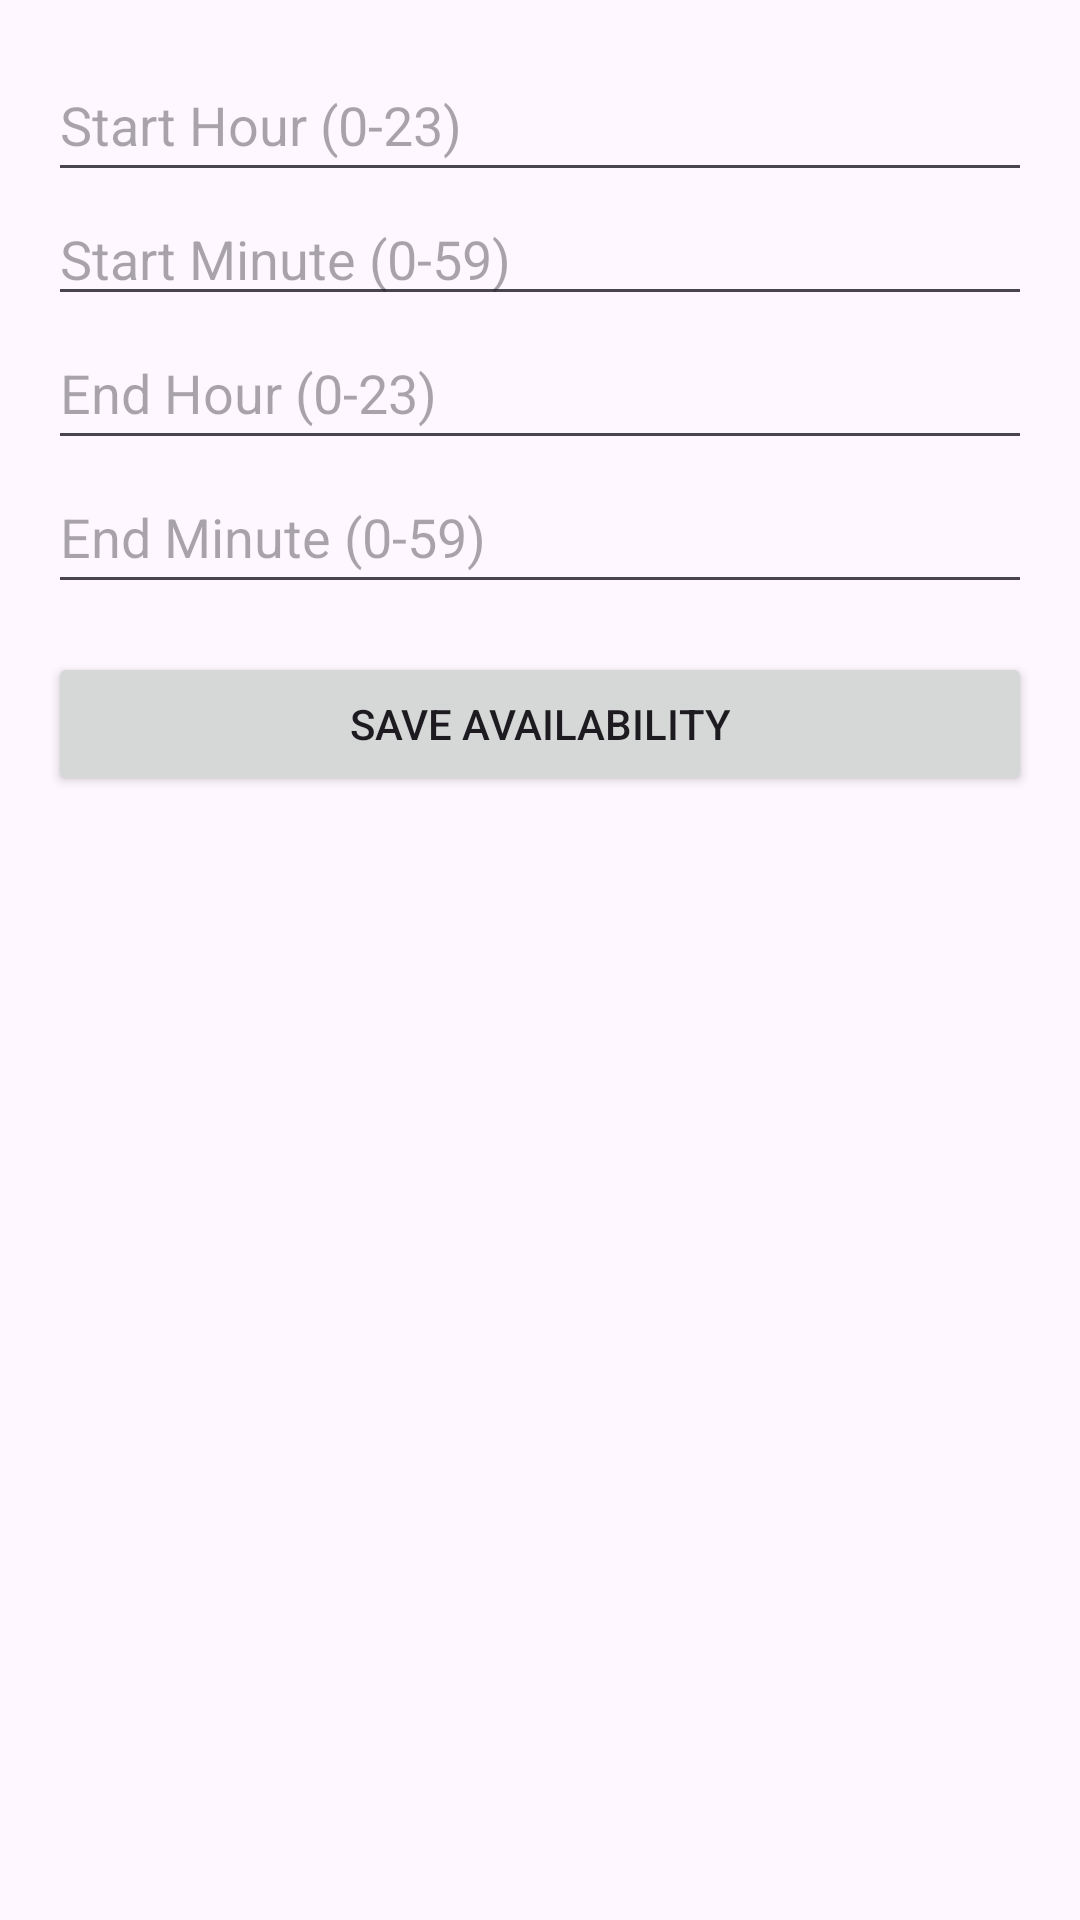

Produce the Android XML layout that renders to this screen, including the resource entries it uses.
<!-- AndroidManifest.xml: application theme Theme.CarpoolApp -->
<!-- res/layout/activity_availability.xml -->
<?xml version="1.0" encoding="utf-8"?>
<LinearLayout xmlns:android="http://schemas.android.com/apk/res/android"
    xmlns:tools="http://schemas.android.com/tools"
    android:layout_width="match_parent"
    android:layout_height="match_parent"
    android:orientation="vertical"
    android:padding="16dp">

    
    <EditText
        android:id="@+id/edtStartHour"
        android:layout_width="match_parent"
        android:layout_height="wrap_content"
        android:hint="Start Hour (0-23)"
        android:inputType="number"
        android:minHeight="48dp" />

    
    <EditText
        android:id="@+id/edtStartMinute"
        android:layout_width="match_parent"
        android:layout_height="wrap_content"
        android:hint="Start Minute (0-59)"
        android:inputType="number"
        tools:ignore="TouchTargetSizeCheck" />

    
    <EditText
        android:id="@+id/edtEndHour"
        android:layout_width="match_parent"
        android:layout_height="wrap_content"
        android:hint="End Hour (0-23)"
        android:inputType="number"
        android:minHeight="48dp" />

    
    <EditText
        android:id="@+id/edtEndMinute"
        android:layout_width="match_parent"
        android:layout_height="wrap_content"
        android:hint="End Minute (0-59)"
        android:inputType="number"
        android:minHeight="48dp" />

    
    <Button
        android:id="@+id/btnSaveAvailability"
        android:layout_width="match_parent"
        android:layout_height="wrap_content"
        android:text="Save Availability"
        android:layout_marginTop="16dp" />

</LinearLayout>
<!-- resources referenced by this layout -->
<resources>
  <style name="Theme.CarpoolApp" parent="Base.Theme.CarpoolApp" />
  <style name="Base.Theme.CarpoolApp" parent="Theme.Material3.DayNight.NoActionBar">
          
          
      </style>
</resources>
